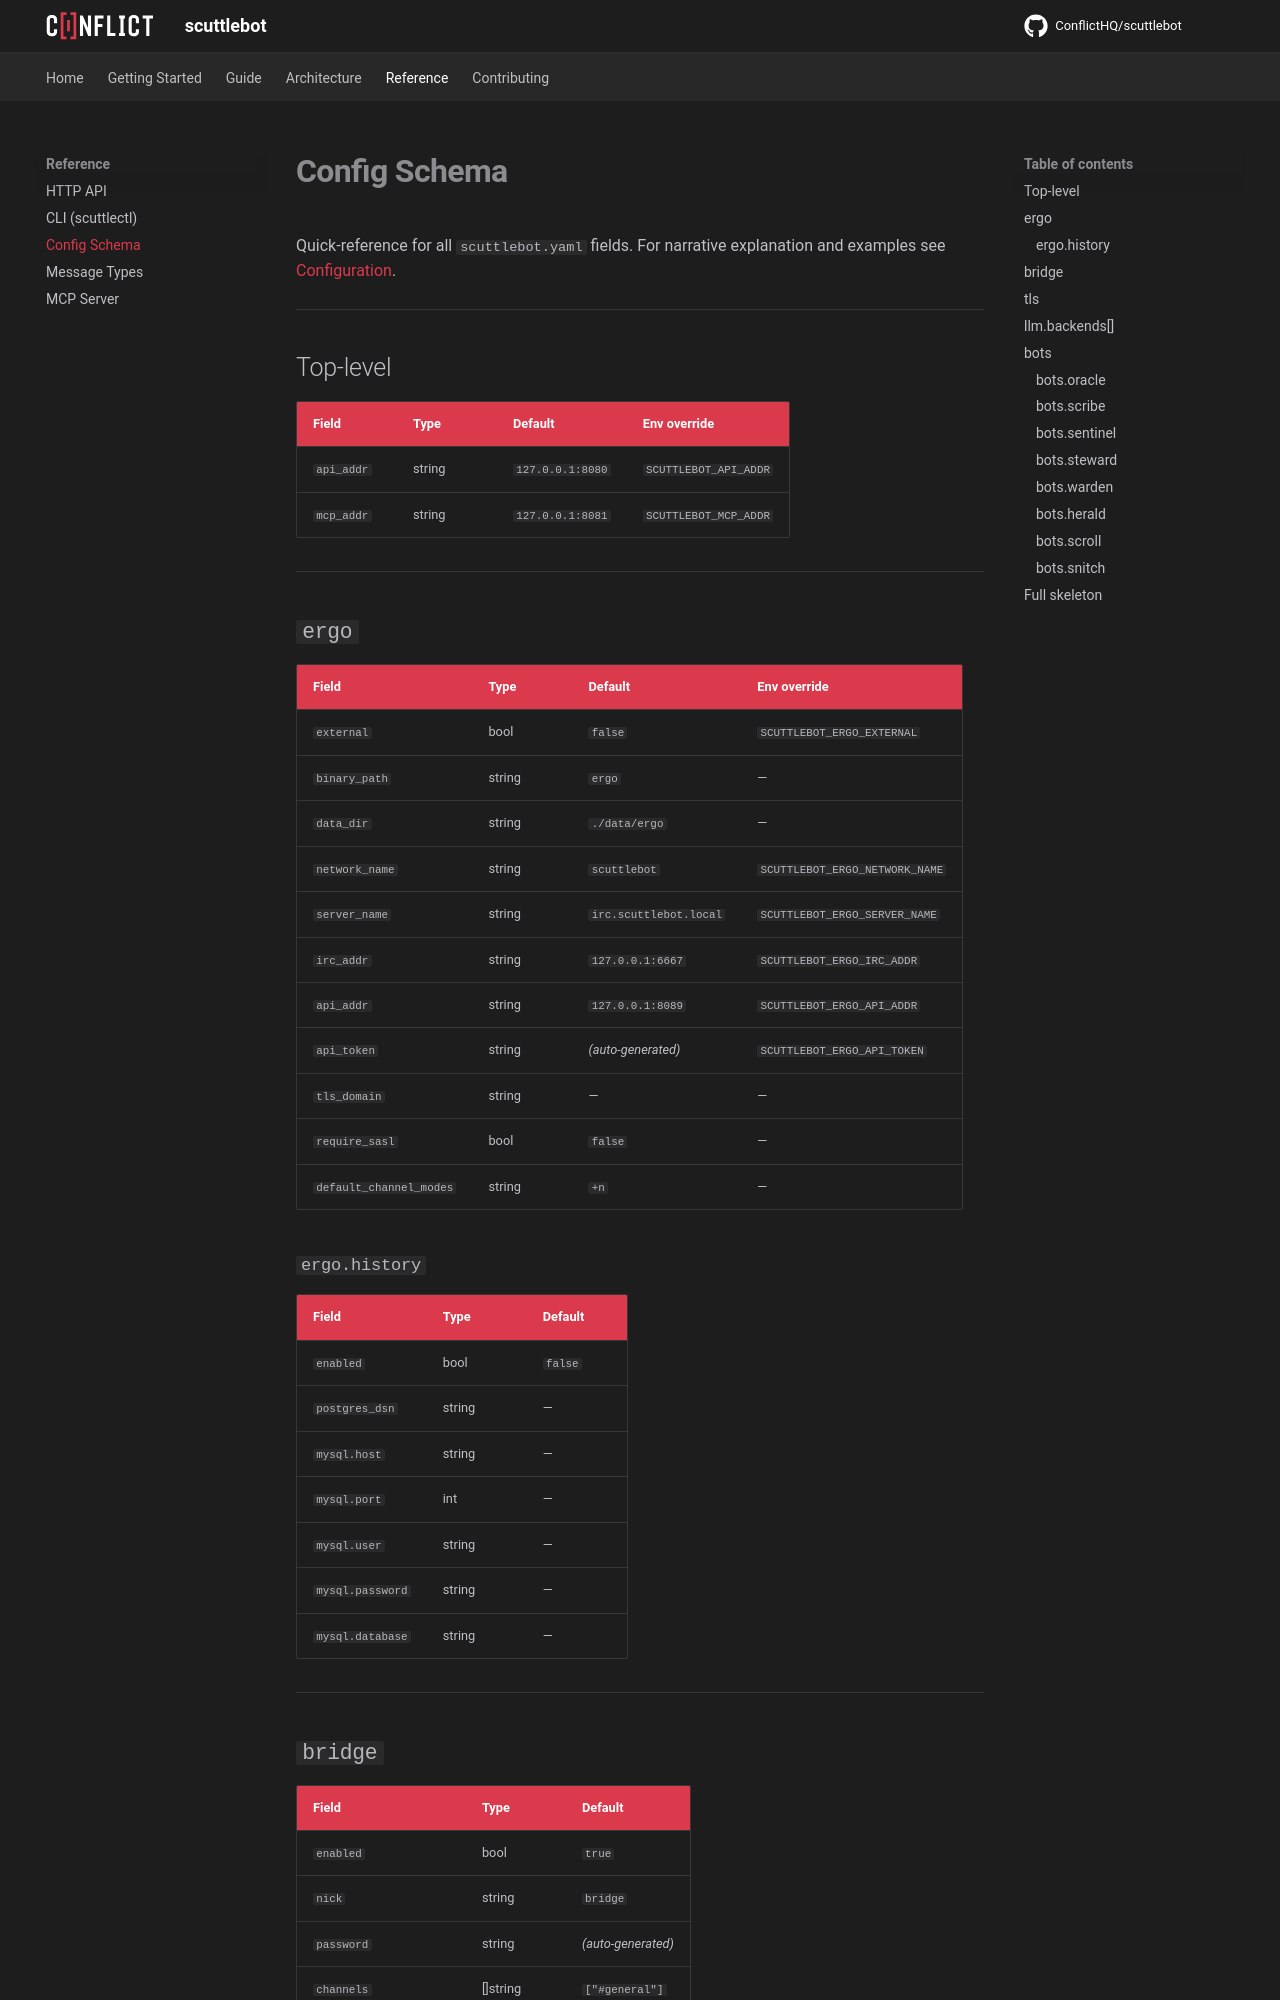

repository: ConflictHQ/scuttlebot · page: reference/config/index.html · generator: mkdocs

# Config Schema

Quick-reference for all `scuttlebot.yaml` fields. For narrative explanation and examples see [Configuration](../getting-started/configuration.md).

---

## Top-level

| Field | Type | Default | Env override |
|-------|------|---------|--------------|
| `api_addr` | string | `127.0.0.1:8080` | `SCUTTLEBOT_API_ADDR` |
| `mcp_addr` | string | `127.0.0.1:8081` | `SCUTTLEBOT_MCP_ADDR` |

---

## `ergo`

| Field | Type | Default | Env override |
|-------|------|---------|--------------|
| `external` | bool | `false` | `SCUTTLEBOT_ERGO_EXTERNAL` |
| `binary_path` | string | `ergo` | — |
| `data_dir` | string | `./data/ergo` | — |
| `network_name` | string | `scuttlebot` | `SCUTTLEBOT_ERGO_NETWORK_NAME` |
| `server_name` | string | `irc.scuttlebot.local` | `SCUTTLEBOT_ERGO_SERVER_NAME` |
| `irc_addr` | string | `127.0.0.1:6667` | `SCUTTLEBOT_ERGO_IRC_ADDR` |
| `api_addr` | string | `127.0.0.1:8089` | `SCUTTLEBOT_ERGO_API_ADDR` |
| `api_token` | string | *(auto-generated)* | `SCUTTLEBOT_ERGO_API_TOKEN` |
| `tls_domain` | string | — | — |
| `require_sasl` | bool | `false` | — |
| `default_channel_modes` | string | `+n` | — |

### `ergo.history`

| Field | Type | Default |
|-------|------|---------|
| `enabled` | bool | `false` |
| `postgres_dsn` | string | — |
| `mysql.host` | string | — |
| `mysql.port` | int | — |
| `mysql.user` | string | — |
| `mysql.password` | string | — |
| `mysql.database` | string | — |

---
